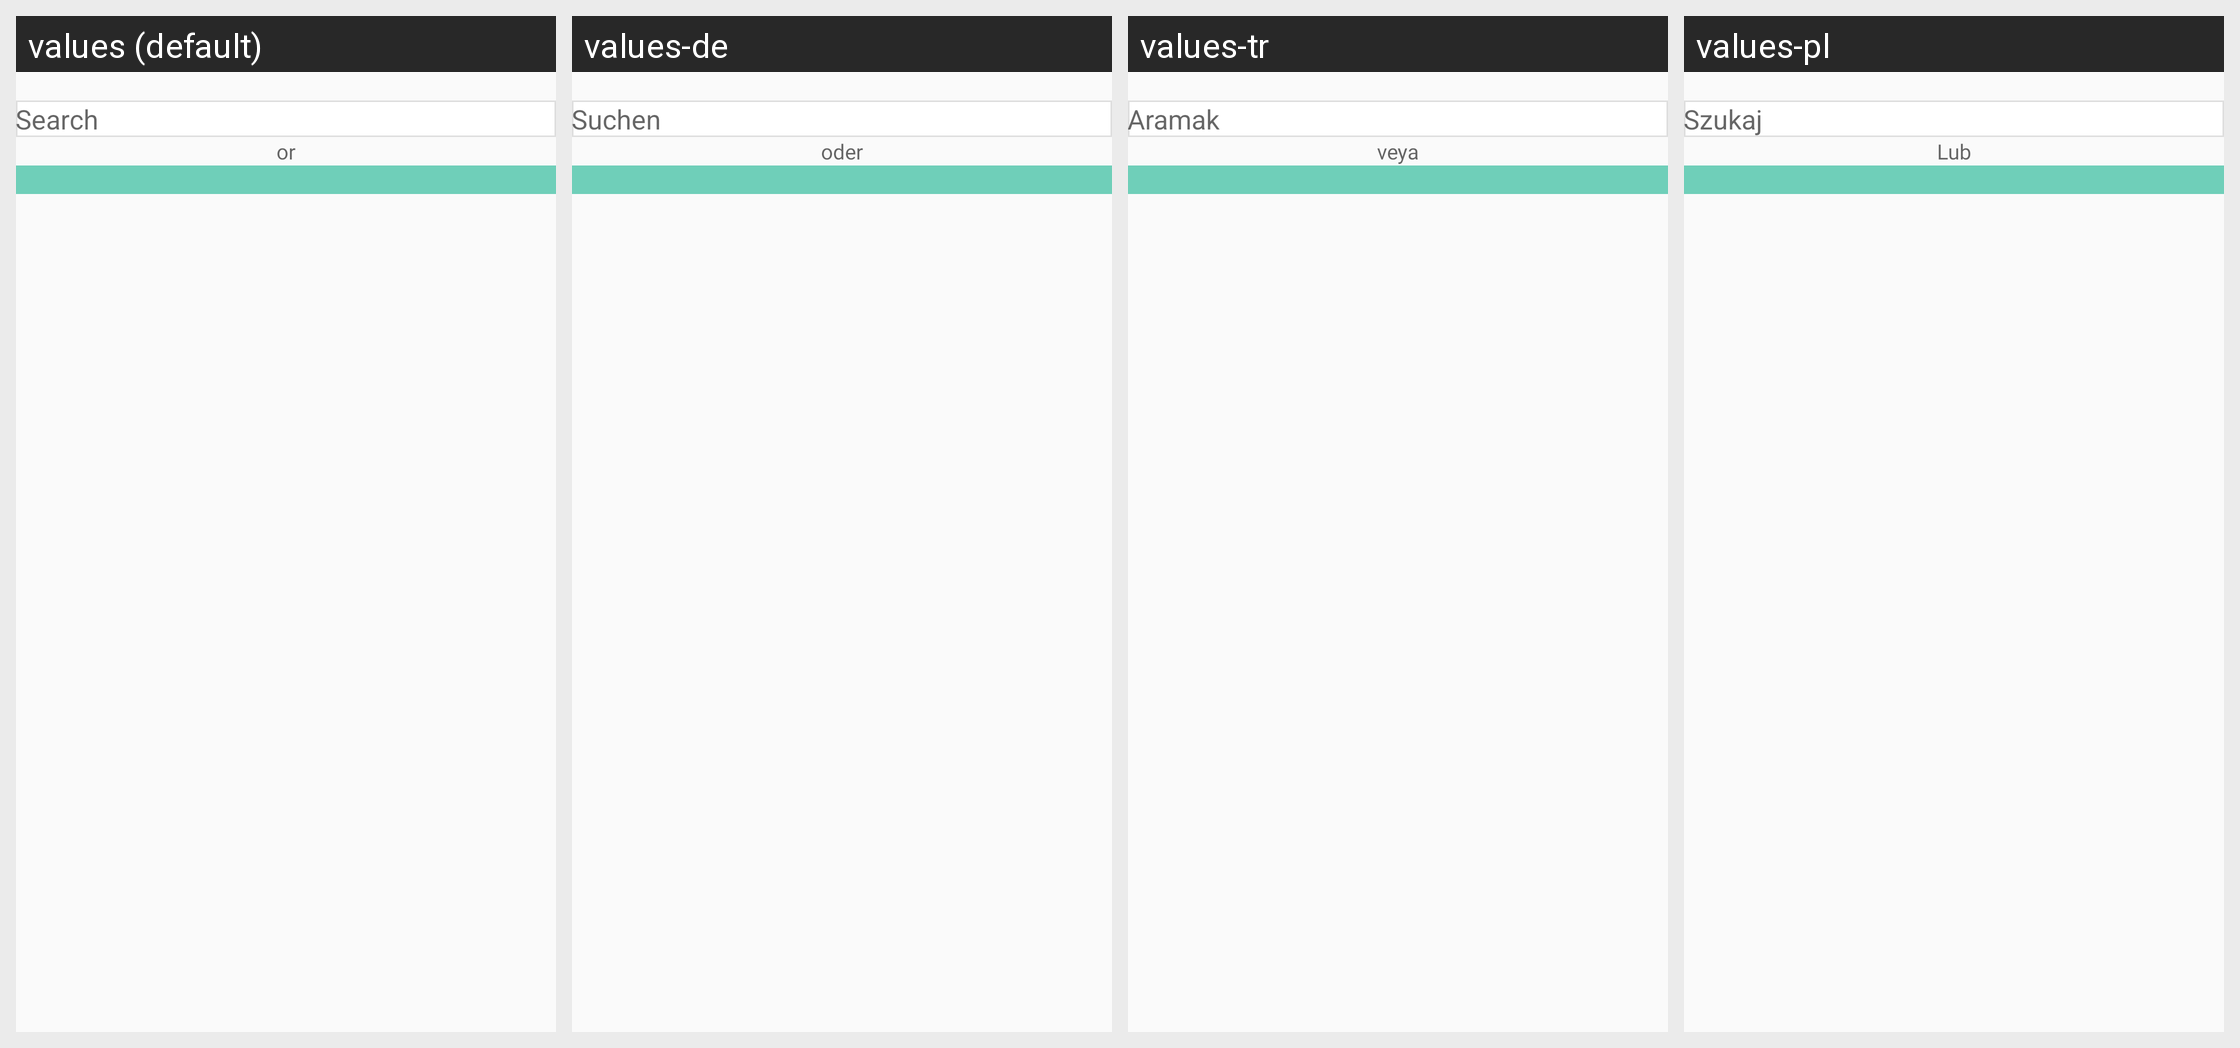

This grid shows one Android layout under several languages. Give, for every string resource on the screen, its name, the default text and each shown locale's text.
Android screen res/layout/activity_select_location.xml rendered under 4 locales, left to right: values (default), values-de, values-tr, values-pl. Device: Nexus 5 (rendered at 1080×1920; each locale shown at half size, 540×960, under a caption strip naming it); theme Theme.CallisDairy.
Other locales in the repository, not shown: values-bn, values-enm, values-es, values-fr, values-hi, values-in, values-it, values-kn, values-nl, values-phi, values-pt, values-ro, values-ru, values-ta, values-vi, values-zh.
Strings drawn on this screen, with the default value and each locale's value (text and hints the layout hard-codes, and strings that could not be matched under every locale, appear in the picture but are not listed):

search
  values: Search
  values-de: Suchen
  values-tr: Aramak
  values-pl: Szukaj

or
  values: or
  values-de: oder
  values-tr: veya
  values-pl: Lub
